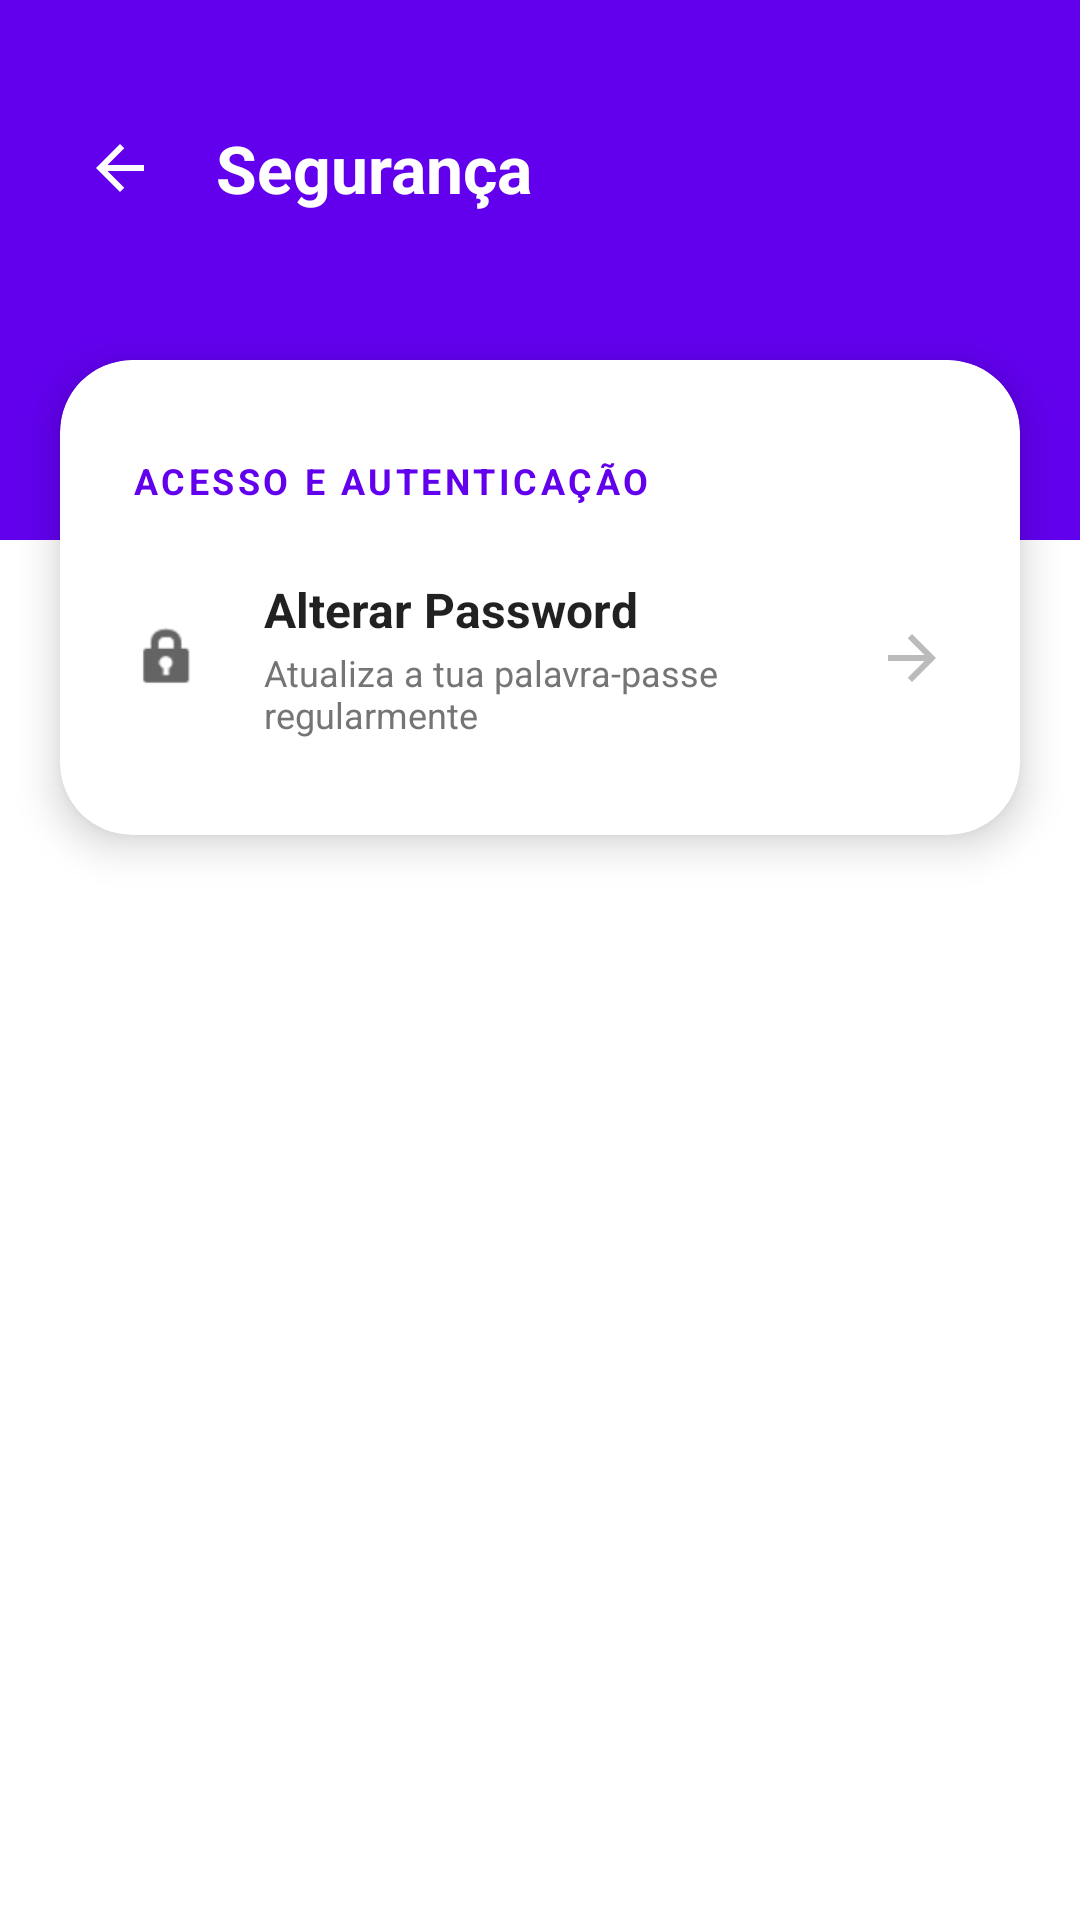

Here is an Android app screen rendered from its layout file. Give the layout XML and the strings, colors and styles it references.
<!-- AndroidManifest.xml: application theme Theme.UniVerse -->
<!-- res/layout/activity_security.xml -->
<?xml version="1.0" encoding="utf-8"?>
<androidx.constraintlayout.widget.ConstraintLayout
    xmlns:android="http://schemas.android.com/apk/res/android"
    xmlns:app="http://schemas.android.com/apk/res-auto"
    android:layout_width="match_parent"
    android:layout_height="match_parent"
    android:background="?android:attr/colorBackground"
    android:fitsSystemWindows="true">

    <View
        android:id="@+id/headerBgSecurity"
        android:layout_width="match_parent"
        android:layout_height="180dp"
        android:background="?attr/colorPrimary"
        app:layout_constraintTop_toTopOf="parent" />

    <LinearLayout
        android:id="@+id/topBar"
        android:layout_width="match_parent"
        android:layout_height="wrap_content"
        android:orientation="horizontal"
        android:gravity="center_vertical"
        android:padding="16dp"
        android:layout_marginTop="16dp"
        app:layout_constraintTop_toTopOf="parent">

        <ImageButton
            android:id="@+id/btnBackSecurity"
            android:layout_width="48dp"
            android:layout_height="48dp"
            android:src="@drawable/ic_arrow_back"
            android:background="?attr/selectableItemBackgroundBorderless"
            app:tint="?attr/colorOnPrimary"
            android:contentDescription="Voltar"
            android:padding="12dp"/>

        <TextView
            android:layout_width="wrap_content"
            android:layout_height="wrap_content"
            android:text="Segurança"
            android:textSize="22sp"
            android:textStyle="bold"
            android:textColor="?attr/colorOnPrimary"
            android:layout_marginStart="8dp"/>
    </LinearLayout>

    <com.google.android.material.card.MaterialCardView
        android:layout_width="match_parent"
        android:layout_height="wrap_content"
        android:layout_marginHorizontal="20dp"
        android:layout_marginTop="24dp"
        app:cardCornerRadius="24dp"
        app:cardElevation="8dp"
        app:cardBackgroundColor="?android:attr/colorBackground"
        app:layout_constraintTop_toBottomOf="@id/topBar">

        <LinearLayout
            android:layout_width="match_parent"
            android:layout_height="wrap_content"
            android:orientation="vertical"
            android:paddingVertical="16dp">

            <TextView
                android:layout_width="match_parent"
                android:layout_height="wrap_content"
                android:text="ACESSO E AUTENTICAÇÃO"
                android:paddingHorizontal="24dp"
                android:paddingTop="16dp"
                android:paddingBottom="8dp"
                android:textColor="?attr/colorPrimary"
                android:textStyle="bold"
                android:textSize="12sp"
                android:letterSpacing="0.1"/>

            <LinearLayout
                android:id="@+id/btnOpenChangePassword"
                android:layout_width="match_parent"
                android:layout_height="wrap_content"
                android:orientation="horizontal"
                android:paddingHorizontal="24dp"
                android:paddingVertical="16dp"
                android:gravity="center_vertical"
                android:clickable="true"
                android:focusable="true"
                android:background="?attr/selectableItemBackground">

                <ImageView
                    android:layout_width="24dp"
                    android:layout_height="24dp"
                    android:src="@android:drawable/ic_lock_idle_lock"
                    app:tint="?android:attr/textColorPrimary"
                    android:alpha="0.7"/>

                <LinearLayout
                    android:layout_width="0dp"
                    android:layout_height="wrap_content"
                    android:layout_weight="1"
                    android:orientation="vertical"
                    android:layout_marginStart="20dp">

                    <TextView
                        android:layout_width="wrap_content"
                        android:layout_height="wrap_content"
                        android:text="Alterar Password"
                        android:textSize="16sp"
                        android:textStyle="bold"
                        android:textColor="?android:attr/textColorPrimary"/>

                    <TextView
                        android:layout_width="wrap_content"
                        android:layout_height="wrap_content"
                        android:text="Atualiza a tua palavra-passe regularmente"
                        android:textSize="12sp"
                        android:textColor="?android:attr/textColorSecondary"
                        android:layout_marginTop="2dp"/>
                </LinearLayout>

                <ImageView
                    android:layout_width="24dp"
                    android:layout_height="24dp"
                    android:src="@drawable/ic_arrow_back"
                    android:rotation="180"
                    app:tint="?android:attr/textColorSecondary"
                    android:alpha="0.5"/>
            </LinearLayout>

        </LinearLayout>
    </com.google.android.material.card.MaterialCardView>

</androidx.constraintlayout.widget.ConstraintLayout>
<!-- resources referenced by this layout -->
<resources>
  <!-- drawable ic_arrow_back (drawable) -->
  <vector xmlns:android="http://schemas.android.com/apk/res/android" android:autoMirrored="true" android:height="24dp" android:tint="#444444" android:viewportHeight="960" android:viewportWidth="960" android:width="24dp">
        
      <path android:fillColor="@android:color/white" android:pathData="M313,520L537,744L480,800L160,480L480,160L537,216L313,440L800,440L800,520L313,520Z"/>
      
  </vector>
  <style name="Theme.UniVerse" parent="Theme.MaterialComponents.DayNight.NoActionBar">
          <item name="colorPrimary">@color/purple_500</item>
          <item name="colorPrimaryVariant">@color/purple_700</item>
          <item name="colorOnPrimary">@color/white</item>
  
          <item name="colorSecondary">@color/teal_200</item>
          <item name="colorSecondaryVariant">@color/teal_700</item>
          <item name="colorOnSecondary">@color/black</item>
  
          <item name="android:statusBarColor">?attr/colorPrimaryVariant</item>
  
          <item name="android:textColorSecondary">@color/text_secondary</item>
      </style>
  <color name="purple_500">#FF6200EE</color>
  <color name="purple_700">#FF3700B3</color>
  <color name="white">#FFFFFFFF</color>
  <color name="teal_200">#FF03DAC5</color>
  <color name="teal_700">#FF018786</color>
  <color name="black">#FF000000</color>
  <color name="text_secondary">#757575</color>
</resources>
